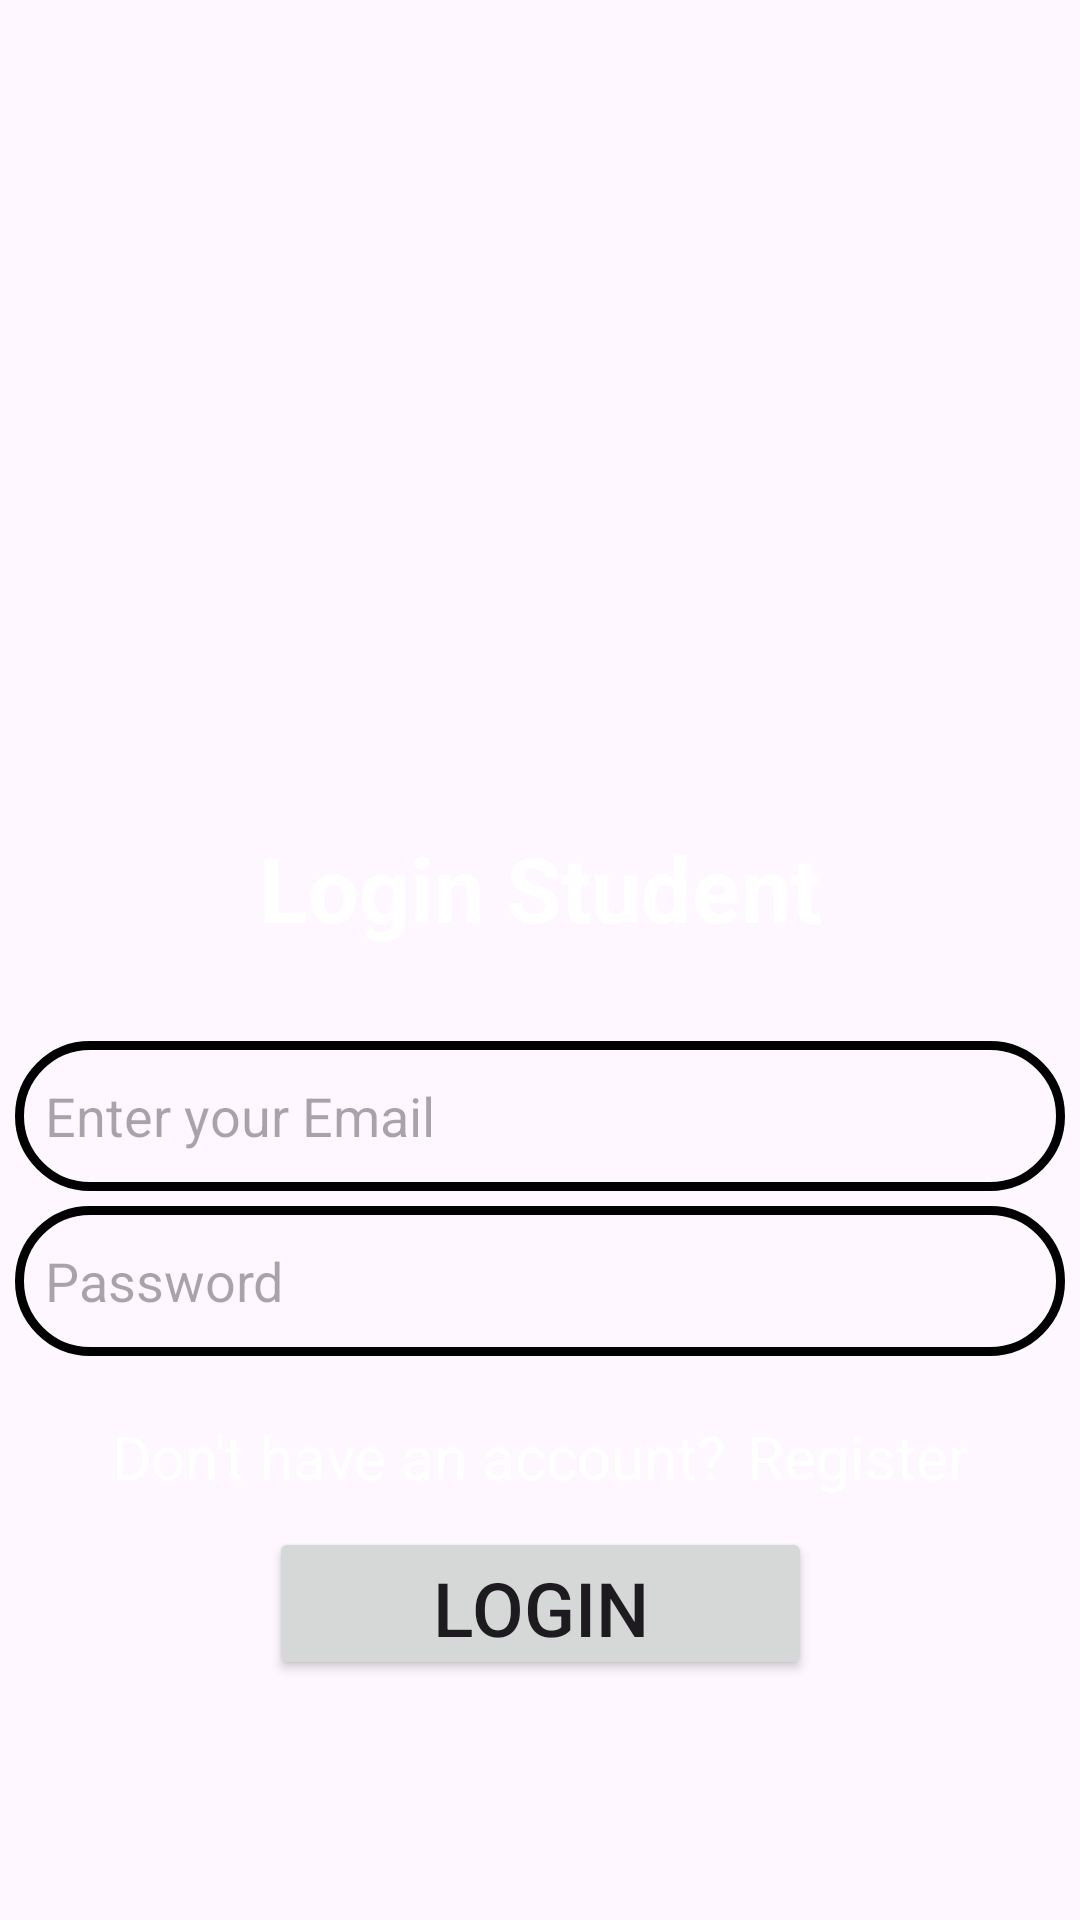

Produce the Android XML layout that renders to this screen, including the resource entries it uses.
<!-- AndroidManifest.xml: application theme Theme.StudentAssistants -->
<!-- res/layout/activity_student_login.xml -->
<?xml version="1.0" encoding="utf-8"?>
<androidx.constraintlayout.widget.ConstraintLayout xmlns:android="http://schemas.android.com/apk/res/android"
    xmlns:app="http://schemas.android.com/apk/res-auto"
    xmlns:tools="http://schemas.android.com/tools"
    android:layout_width="match_parent"
    android:layout_height="match_parent"
    android:background="@drawable/background"
    tools:context=".StudentLogin">

    <ImageView
        android:id="@+id/st.logo"
        android:layout_width="135dp"
        android:layout_height="88dp"
        android:layout_marginTop="172dp"
        android:src="@drawable/logofirst"
        app:layout_constraintEnd_toEndOf="parent"
        app:layout_constraintStart_toStartOf="parent"
        app:layout_constraintTop_toTopOf="parent" />

    <TextView
        android:id="@+id/st_login"
        android:layout_width="203dp"
        android:layout_height="62dp"
        android:layout_marginTop="05dp"
        android:gravity="center"
        android:text="Login Student"
        android:textColor="@color/white"
        android:textSize="30sp"
        android:textStyle="bold"
        app:layout_constraintEnd_toEndOf="parent"
        app:layout_constraintStart_toStartOf="parent"
        app:layout_constraintTop_toBottomOf="@+id/st.logo" />

    <EditText
        android:id="@+id/st_email"
        android:layout_width="350dp"
        android:layout_height="50dp"
        android:layout_marginTop="20dp"
        android:background="@drawable/edittextbg"
        android:hint="Enter your Email"
        android:inputType="textEmailAddress"
        android:padding="10dp"
        android:textSize="18sp"
        app:layout_constraintEnd_toEndOf="parent"
        app:layout_constraintStart_toStartOf="parent"
        app:layout_constraintTop_toBottomOf="@+id/st_login" />

    <EditText
        android:id="@+id/st_password"
        android:layout_width="350dp"
        android:layout_height="50dp"
        android:layout_marginTop="5dp"
        android:background="@drawable/edittextbg"
        android:hint="Password"
        android:inputType="textPassword"
        android:padding="10dp"
        android:textSize="18sp"
        app:layout_constraintEnd_toEndOf="parent"
        app:layout_constraintStart_toStartOf="parent"
        app:layout_constraintTop_toBottomOf="@+id/st_email" />

    <TextView
        android:id="@+id/textView2"
        android:layout_width="wrap_content"
        android:layout_height="wrap_content"
        android:layout_marginTop="20dp"
        android:text="Don't have an account?"
        android:textColor="@color/white"
        android:textSize="20sp"
        android:layout_marginEnd="7dp"
        app:layout_constraintEnd_toStartOf="@+id/textView5"
        app:layout_constraintHorizontal_chainStyle="packed"
        app:layout_constraintStart_toStartOf="parent"
        app:layout_constraintTop_toBottomOf="@+id/st_password" />


    <TextView
        android:id="@+id/textView5"
        android:layout_width="wrap_content"
        android:layout_height="wrap_content"
        android:text="Register"
        android:textColor="@color/white"
        android:textSize="20sp"
        app:layout_constraintBottom_toBottomOf="@+id/textView2"
        app:layout_constraintEnd_toEndOf="parent"
        app:layout_constraintStart_toEndOf="@+id/textView2"
        app:layout_constraintTop_toTopOf="@+id/textView2" />

    <Button
        android:id="@+id/st_BtnLogin"
        android:layout_width="181dp"
        android:layout_height="51dp"
        android:layout_marginTop="10dp"
        android:text="Login"
        android:textSize="25dp"
        app:layout_constraintEnd_toEndOf="parent"
        app:layout_constraintStart_toStartOf="parent"
        app:layout_constraintTop_toBottomOf="@+id/textView2" />



</androidx.constraintlayout.widget.ConstraintLayout>
<!-- resources referenced by this layout -->
<resources>
  <!-- drawable edittextbg (drawable) -->
  <?xml version="1.0" encoding="utf-8"?>
  <shape xmlns:android="http://schemas.android.com/apk/res/android">
      <corners
          android:radius="25dp"/>
      <stroke
          android:width="3dp"
          android:color="@color/black"/>
  
  </shape>
  <style name="Theme.StudentAssistants" parent="Base.Theme.StudentAssistants" />
  <style name="Base.Theme.StudentAssistants" parent="Theme.Material3.DayNight.NoActionBar">
          
          
      </style>
  <!-- not gathered from this repository: default colours our renderer supplied (Android Studio template values) -->
  <color name="black">#FF000000</color>
  <color name="white">#FFFFFFFF</color>
</resources>
